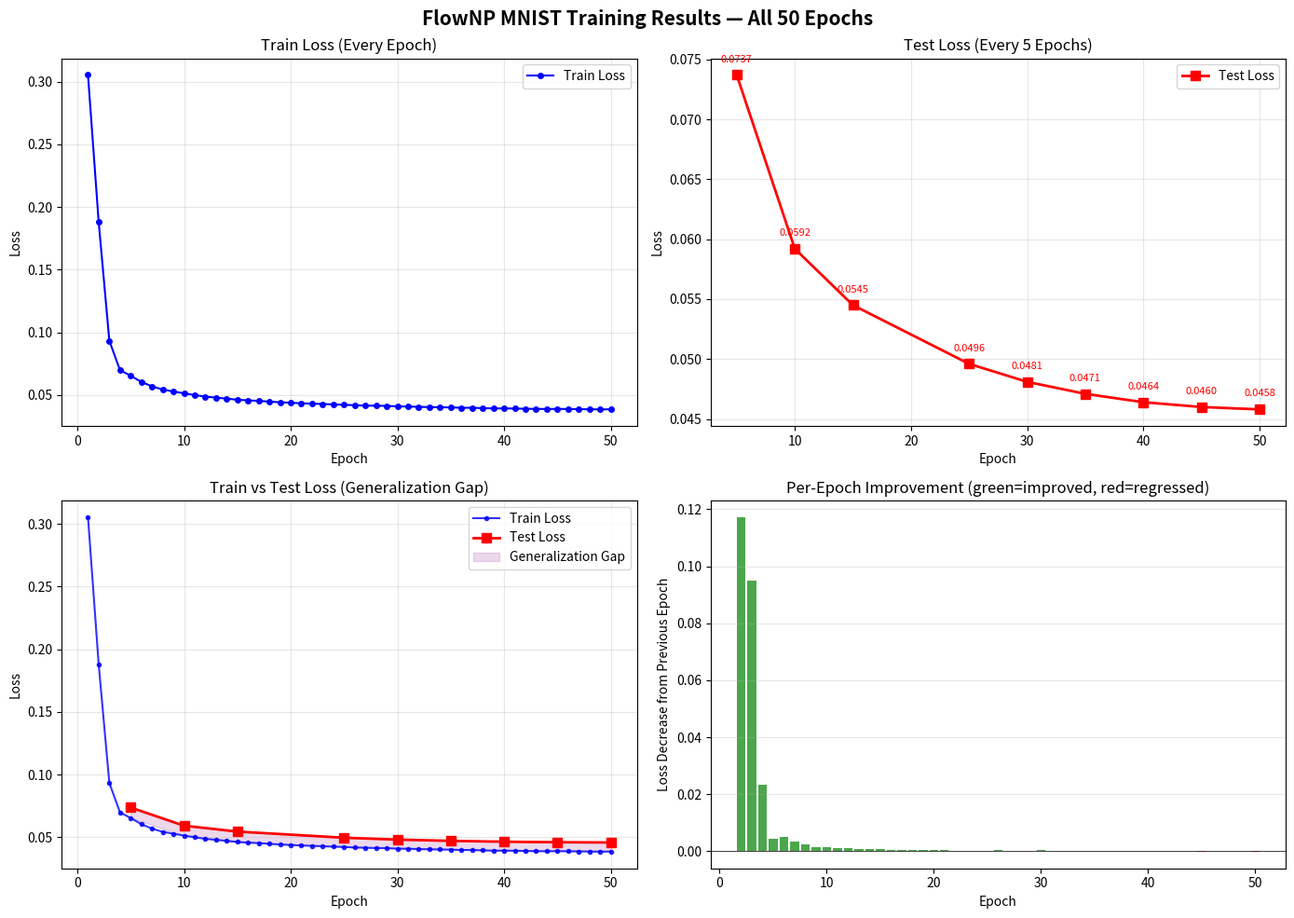

The matplotlib source for this figure: (Note: this script raises an exception after producing the figure.)
import matplotlib.pyplot as plt
import numpy as np

# Data from training_results.txt
epochs = list(range(1, 51))
train_loss = [
    0.3054, 0.1882, 0.0933, 0.0698, 0.0654,
    0.0604, 0.0569, 0.0543, 0.0528, 0.0513,
    0.0500, 0.0487, 0.0479, 0.0471, 0.0462,
    0.0457, 0.0453, 0.0447, 0.0442, 0.0438,
    0.0434, 0.0431, 0.0428, 0.0425, 0.0422,
    0.0418, 0.0416, 0.0414, 0.0413, 0.0409,
    0.0408, 0.0405, 0.0404, 0.0402, 0.0401,
    0.0398, 0.0398, 0.0395, 0.0393, 0.0393,
    0.0392, 0.0390, 0.0389, 0.0388, 0.0389,
    0.0388, 0.0387, 0.0386, 0.0385, 0.0386
]

test_epochs = [5, 10, 15, 25, 30, 35, 40, 45, 50]
test_loss = [0.0737, 0.0592, 0.0545, 0.0496, 0.0481, 0.0471, 0.0464, 0.0460, 0.0458]

lr = [
    5.00e-04, 4.98e-04, 4.96e-04, 4.92e-04, 4.88e-04,
    4.82e-04, 4.76e-04, 4.69e-04, 4.61e-04, 4.52e-04,
    4.43e-04, 4.32e-04, 4.21e-04, 4.09e-04, 3.97e-04,
    3.84e-04, 3.70e-04, 3.56e-04, 3.42e-04, 3.27e-04,
    3.12e-04, 2.97e-04, 2.81e-04, 2.66e-04, 2.50e-04,
    2.34e-04, 2.19e-04, 2.03e-04, 1.88e-04, 1.73e-04,
    1.58e-04, 1.44e-04, 1.30e-04, 1.16e-04, 1.03e-04,
    9.06e-05, 7.89e-05, 6.78e-05, 5.74e-05, 4.77e-05,
    3.89e-05, 3.09e-05, 2.38e-05, 1.76e-05, 1.22e-05,
    7.85e-06, 4.43e-06, 1.97e-06, 4.93e-07, 0.00e+00
]

# Epoch-over-epoch improvement
train_delta = [train_loss[i] - train_loss[i+1] for i in range(len(train_loss)-1)]

fig, axes = plt.subplots(2, 2, figsize=(14, 10))
fig.suptitle('FlowNP MNIST Training Results — All 50 Epochs', fontsize=15, fontweight='bold')

# --- Plot 1: Train Loss per epoch ---
ax1 = axes[0, 0]
ax1.plot(epochs, train_loss, 'b-o', markersize=4, linewidth=1.5, label='Train Loss')
ax1.set_xlabel('Epoch')
ax1.set_ylabel('Loss')
ax1.set_title('Train Loss (Every Epoch)')
ax1.grid(True, alpha=0.3)
ax1.legend()

# --- Plot 2: Test Loss per evaluation epoch ---
ax2 = axes[0, 1]
ax2.plot(test_epochs, test_loss, 'r-s', markersize=7, linewidth=2, label='Test Loss')
for e, l in zip(test_epochs, test_loss):
    ax2.annotate(f'{l:.4f}', (e, l), textcoords="offset points", xytext=(0, 10),
                 fontsize=8, ha='center', color='red')
ax2.set_xlabel('Epoch')
ax2.set_ylabel('Loss')
ax2.set_title('Test Loss (Every 5 Epochs)')
ax2.grid(True, alpha=0.3)
ax2.legend()

# --- Plot 3: Train vs Test Loss comparison ---
ax3 = axes[1, 0]
ax3.plot(epochs, train_loss, 'b-o', markersize=3, linewidth=1.5, label='Train Loss', alpha=0.8)
ax3.plot(test_epochs, test_loss, 'r-s', markersize=7, linewidth=2, label='Test Loss')
train_at_test = [train_loss[e-1] for e in test_epochs]
ax3.fill_between(test_epochs, train_at_test, test_loss, alpha=0.15, color='purple', label='Generalization Gap')
ax3.set_xlabel('Epoch')
ax3.set_ylabel('Loss')
ax3.set_title('Train vs Test Loss (Generalization Gap)')
ax3.grid(True, alpha=0.3)
ax3.legend()

# --- Plot 4: Epoch-over-Epoch Improvement ---
ax4 = axes[1, 1]
colors = ['green' if d > 0 else 'red' for d in train_delta]
ax4.bar(epochs[1:], train_delta, color=colors, alpha=0.7, width=0.8)
ax4.axhline(y=0, color='black', linewidth=0.5)
ax4.set_xlabel('Epoch')
ax4.set_ylabel('Loss Decrease from Previous Epoch')
ax4.set_title('Per-Epoch Improvement (green=improved, red=regressed)')
ax4.grid(True, alpha=0.3, axis='y')

plt.tight_layout()
plt.savefig('/Users/kellyzhao/project159/flownp_spl/training_visualization.png', dpi=150, bbox_inches='tight')
print("Saved: training_visualization.png")

# --- Second figure: detailed epoch-by-epoch comparison ---
fig2, axes2 = plt.subplots(1, 2, figsize=(14, 5))
fig2.suptitle('Epoch-by-Epoch Detailed Analysis', fontsize=14, fontweight='bold')

# Heatmap-style bar chart of train loss per epoch
ax5 = axes2[0]
norm_loss = np.array(train_loss)
colors_heat = plt.cm.RdYlGn_r((norm_loss - norm_loss.min()) / (norm_loss.max() - norm_loss.min()))
ax5.bar(epochs, train_loss, color=colors_heat, width=0.9)
ax5.set_xlabel('Epoch')
ax5.set_ylabel('Train Loss')
ax5.set_title('Train Loss per Epoch (color-coded by magnitude)')
ax5.grid(True, alpha=0.3, axis='y')

# Learning rate vs loss (dual axis)
ax6 = axes2[1]
ax6.plot(epochs, train_loss, 'b-o', markersize=3, linewidth=1.5, label='Train Loss')
ax6.set_xlabel('Epoch')
ax6.set_ylabel('Train Loss', color='blue')
ax6.tick_params(axis='y', labelcolor='blue')
ax6_twin = ax6.twinx()
ax6_twin.plot(epochs, lr, 'g--', linewidth=1.5, label='Learning Rate')
ax6_twin.set_ylabel('Learning Rate', color='green')
ax6_twin.tick_params(axis='y', labelcolor='green')
ax6_twin.ticklabel_format(style='scientific', axis='y', scilimits=(0,0))
ax6.set_title('Train Loss vs Learning Rate Schedule')
lines1, labels1 = ax6.get_legend_handles_labels()
lines2, labels2 = ax6_twin.get_legend_handles_labels()
ax6.legend(lines1 + lines2, labels1 + labels2, loc='upper right')
ax6.grid(True, alpha=0.3)

plt.tight_layout()
plt.savefig('/Users/kellyzhao/project159/flownp_spl/training_detailed.png', dpi=150, bbox_inches='tight')
print("Saved: training_detailed.png")
plt.show()
